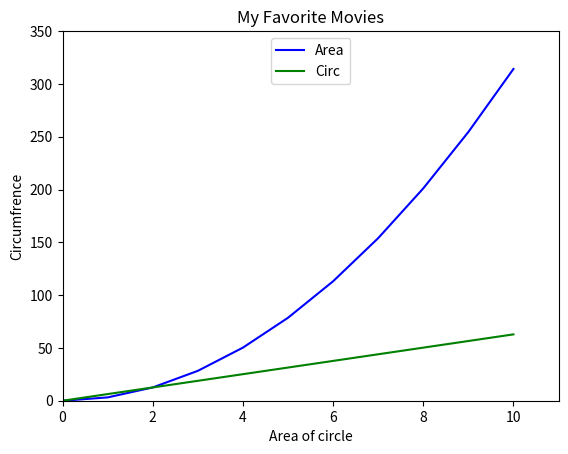

Generate this figure with matplotlib:
from matplotlib import pyplot as plt
import math

max_num = 11
x_data = range(max_num)
y_data = [(r ** 2) * math.pi for r in range(0,max_num)]
y_data2 = [2 * r * math.pi for r in range(0,max_num)]

# plot bars with left x-coordinates [0, 1, 2, 3, 4], heights [y_data]
plt.plot(x_data, y_data, color="blue", label='Area')
plt.plot(x_data, y_data2, color="green", label='Circ')

# label x-axis with movie names at bar centers
# both need to be the same length and lists
plt.legend(loc=9)
plt.axis([0,max_num, 0,350])
plt.title("My Favorite Movies")     # add a title
plt.xlabel("Area of circle")   # label the y-axis
plt.ylabel("Circumfrence")   # label the y-axis


plt.show()